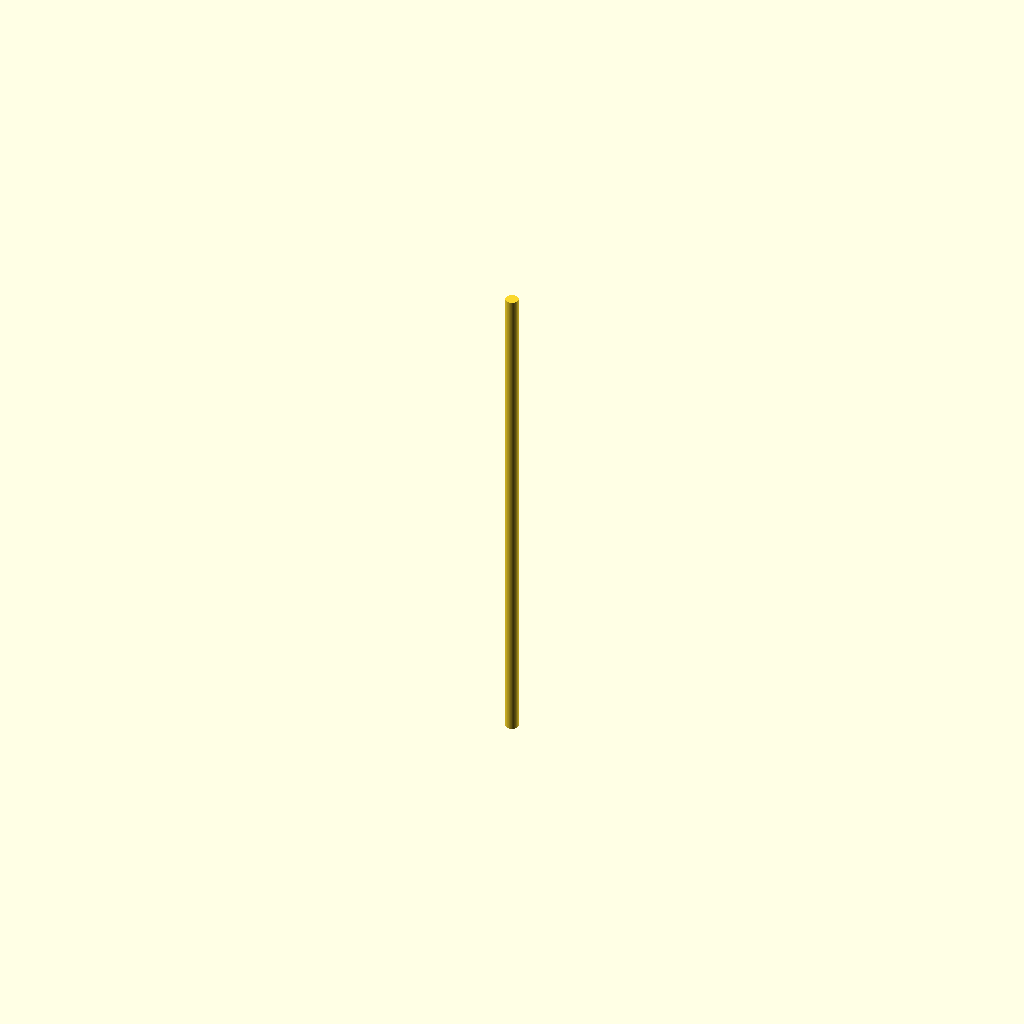
Cell 1: rendered with the file's own defaults.
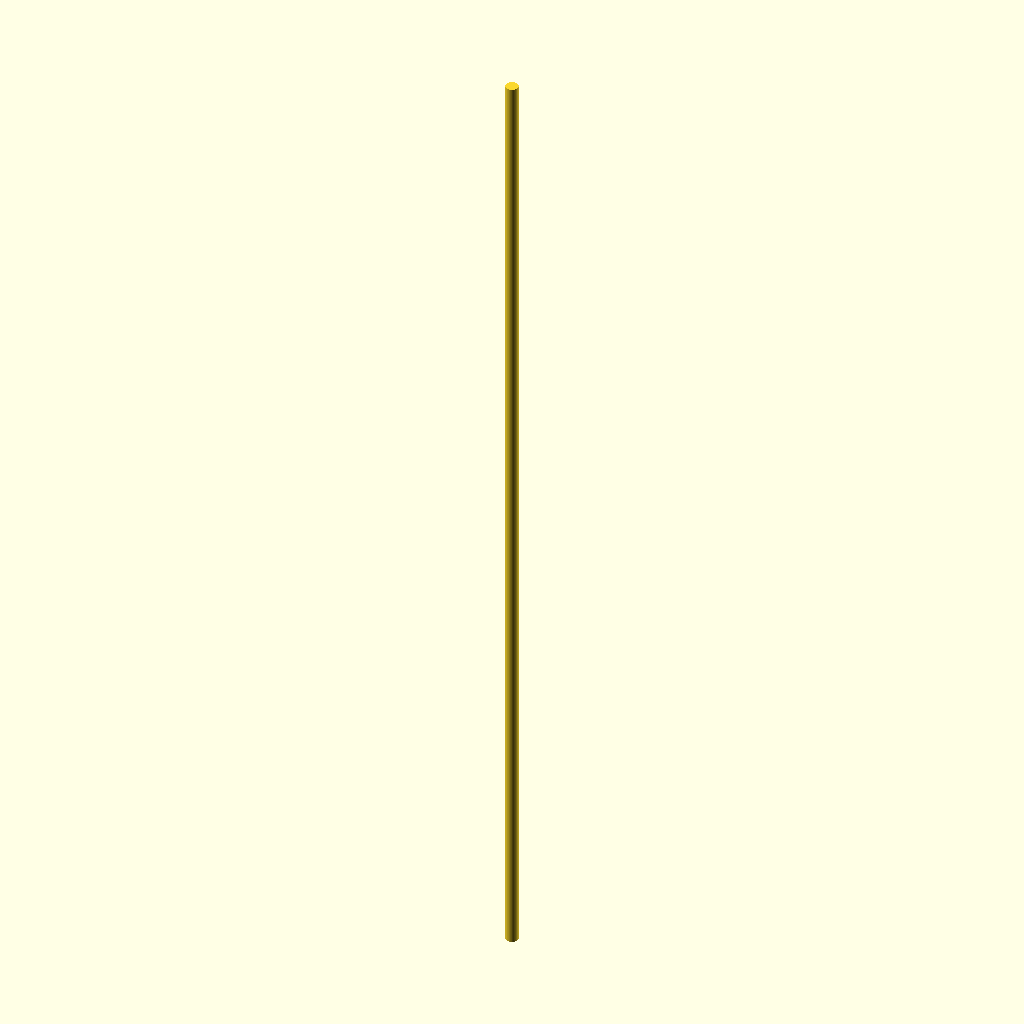
Cell 2 — length set to 384, the other parameters unchanged.
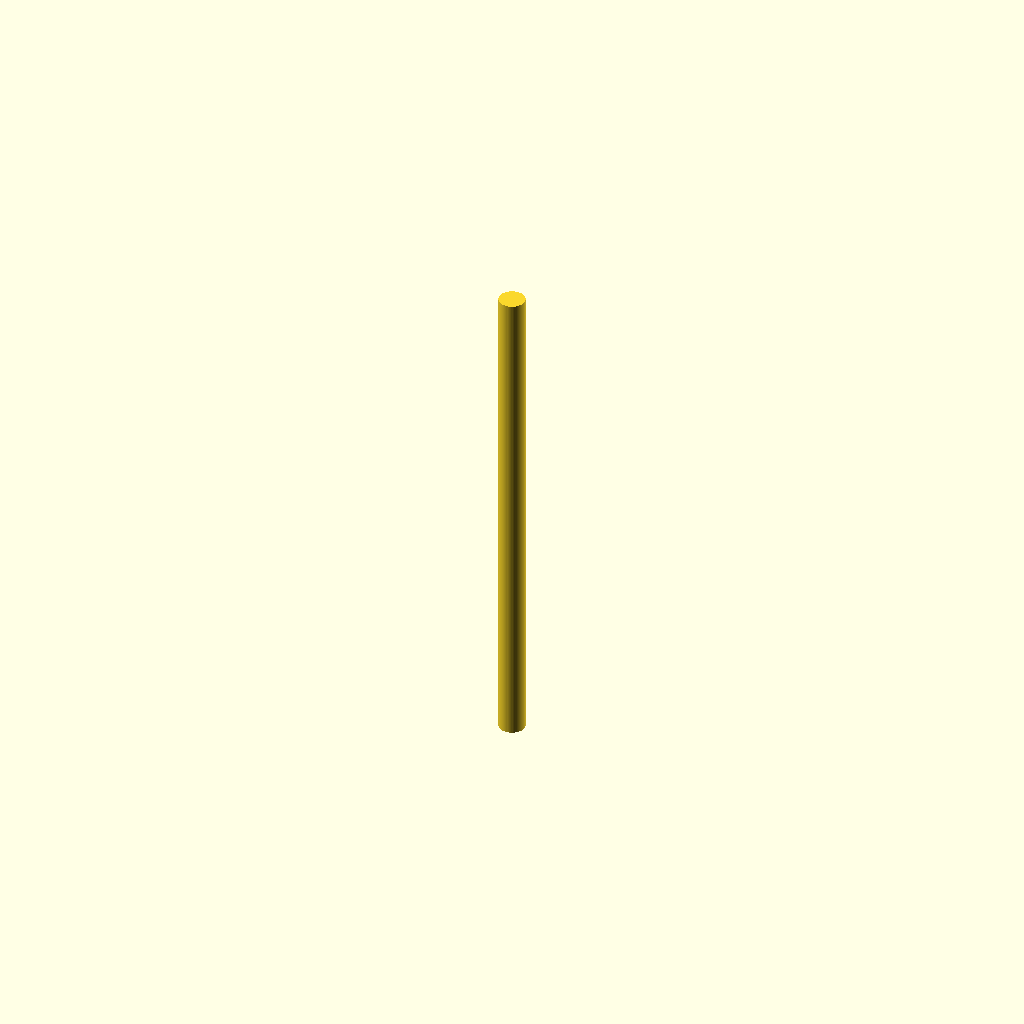
Cell 3 — dia set to 10, the other parameters unchanged.
All cells are drawn from one camera (rotation 55°, 0°, 25°, orthographic, colour scheme Cornfield), so only the parameter changes between them.
Source of the model, parts/meshes/scad/rod-192-grey-v1.scad:
$fn = 64;
length = 192;
dia = 5.0;

cylinder(h=length, r=dia/2, center=true);
Parameter table extracted from the source (name, type, default, range or options):
length: number, default 192
dia: number, default 5
